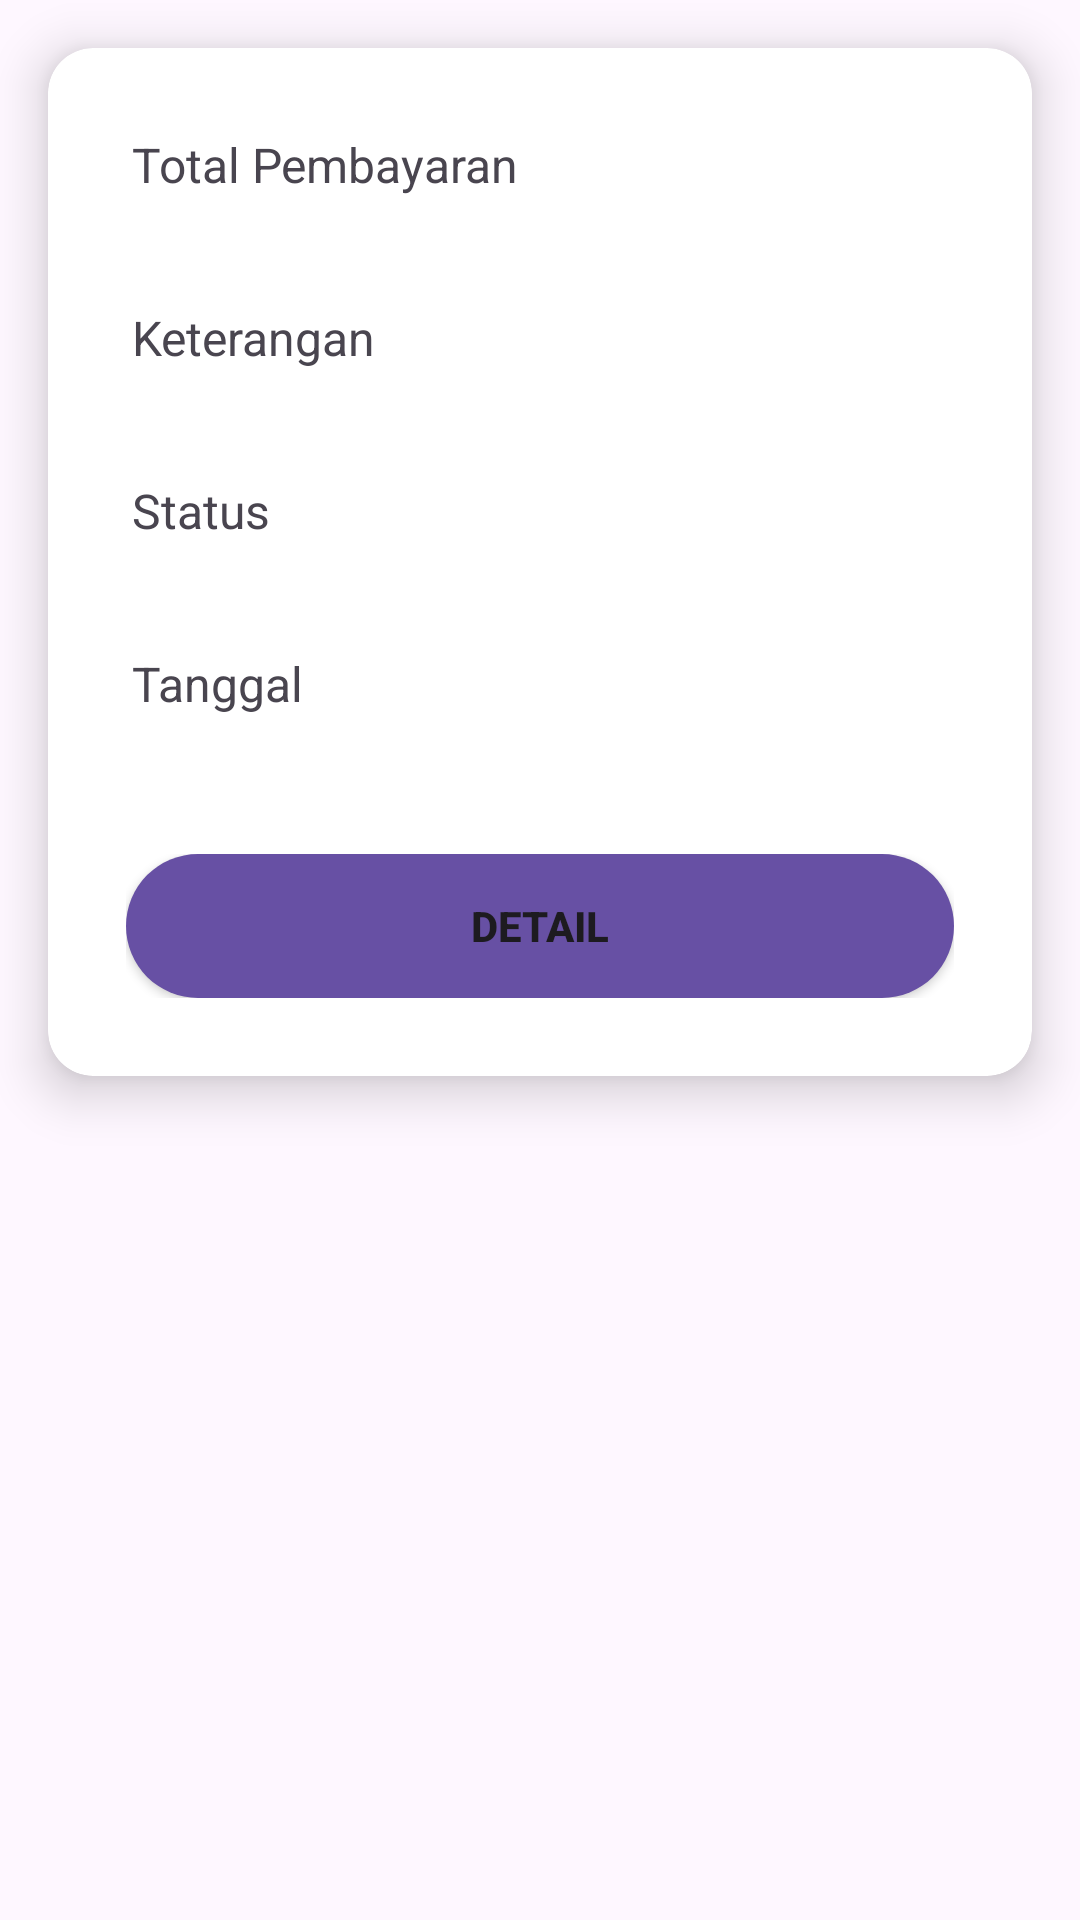

Here is an Android app screen rendered from its layout file. Give the layout XML and the strings, colors and styles it references.
<!-- AndroidManifest.xml: application theme Theme.CrudAnakKos -->
<!-- res/layout/list_tagihan_user.xml -->
<?xml version="1.0" encoding="utf-8"?>
<LinearLayout xmlns:android="http://schemas.android.com/apk/res/android"
    android:layout_width="match_parent"
    android:layout_height="wrap_content"
    xmlns:app="http://schemas.android.com/apk/res-auto"
    android:orientation="vertical">

    <androidx.cardview.widget.CardView
        android:layout_width="match_parent"
        android:layout_height="wrap_content"
        android:layout_margin="16dp"
        app:cardCornerRadius="15dp"
        app:cardElevation="10dp">

        <LinearLayout
            android:layout_width="match_parent"
            android:layout_height="wrap_content"
            android:orientation="vertical"
            android:padding="16dp">

            <TextView
                android:id="@+id/tvTotalPembayaran"
                android:layout_width="match_parent"
                android:layout_height="wrap_content"
                android:text="Total Pembayaran"
                android:textSize="16sp"
                android:padding="12dp"
                android:layout_marginBottom="12dp"
                android:background="#FFFFFF" />

            <TextView
                android:id="@+id/tvDesc"
                android:layout_width="match_parent"
                android:layout_height="wrap_content"
                android:text="Keterangan"
                android:textSize="16sp"
                android:padding="12dp"
                android:layout_marginBottom="12dp"
                android:background="#FFFFFF" />

            <TextView
                android:id="@+id/tvStatus"
                android:layout_width="match_parent"
                android:layout_height="wrap_content"
                android:text="Status"
                android:textSize="16sp"
                android:padding="12dp"
                android:layout_marginBottom="12dp"
                android:background="#FFFFFF" />

            <TextView
                android:id="@+id/tvTanggal"
                android:layout_width="match_parent"
                android:layout_height="wrap_content"
                android:text="Tanggal"
                android:textSize="16sp"
                android:padding="12dp"
                android:layout_marginBottom="24dp"
                android:background="#FFFFFF" />

            <LinearLayout
                android:layout_width="match_parent"
                android:layout_height="wrap_content"
                android:orientation="vertical"
                android:layout_margin="10dp">

                <Button
                    android:id="@+id/btnDetail"
                    android:layout_width="match_parent"
                    android:layout_height="wrap_content"
                    android:layout_weight="1"
                    android:backgroundTint="#6750A4"
                    android:background="@drawable/button_background"
                    android:text="Detail"
                    android:textStyle="bold" />

            </LinearLayout>

        </LinearLayout>

    </androidx.cardview.widget.CardView>

</LinearLayout>
<!-- resources referenced by this layout -->
<resources>
  <!-- drawable button_background (drawable) -->
  <shape xmlns:android="http://schemas.android.com/apk/res/android">
      <solid android:color="@color/colorPrimary"/>
      <corners android:radius="25dp"/>
  </shape>
  <style name="Theme.CrudAnakKos" parent="Base.Theme.CrudAnakKos" />
  <color name="colorPrimary">#00B894</color>
  <style name="Base.Theme.CrudAnakKos" parent="Theme.Material3.DayNight.NoActionBar">
          
          
      </style>
</resources>
